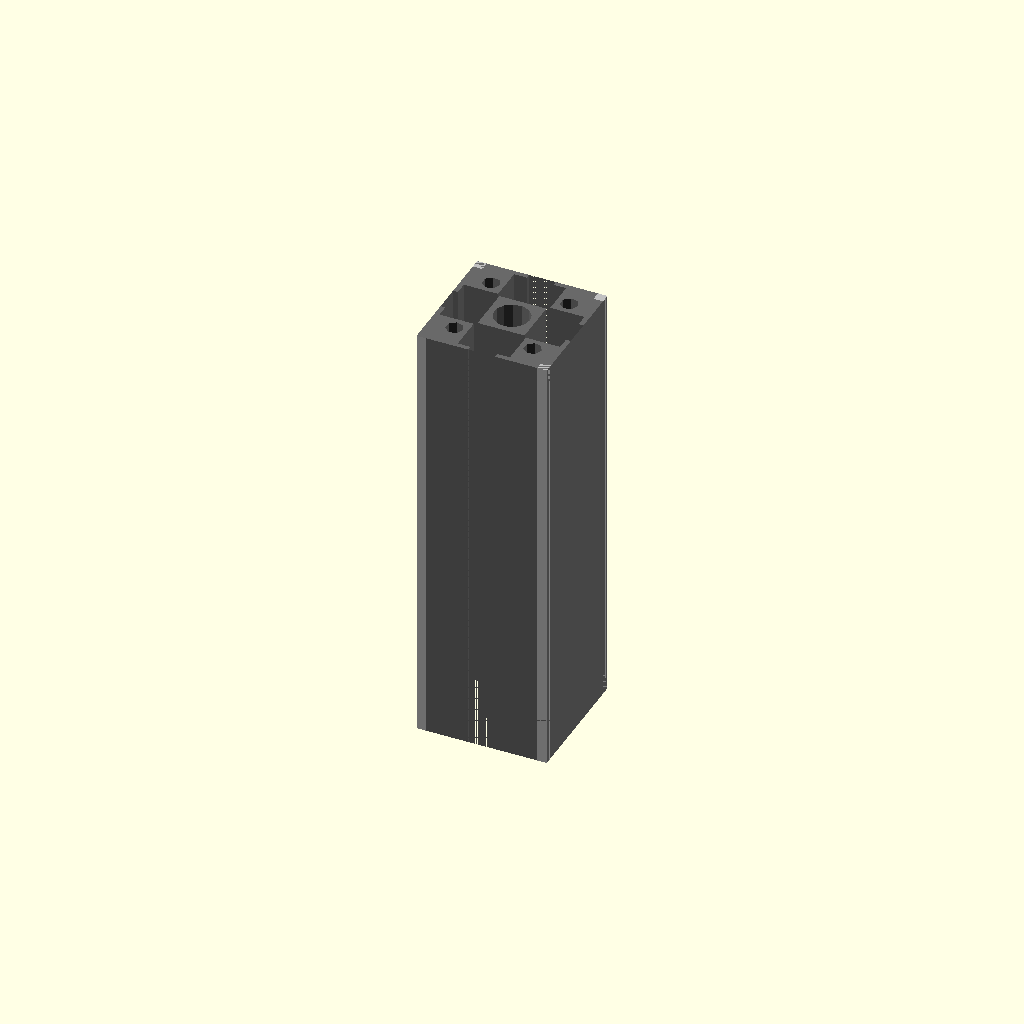
Cell 1 — every parameter at its default value.
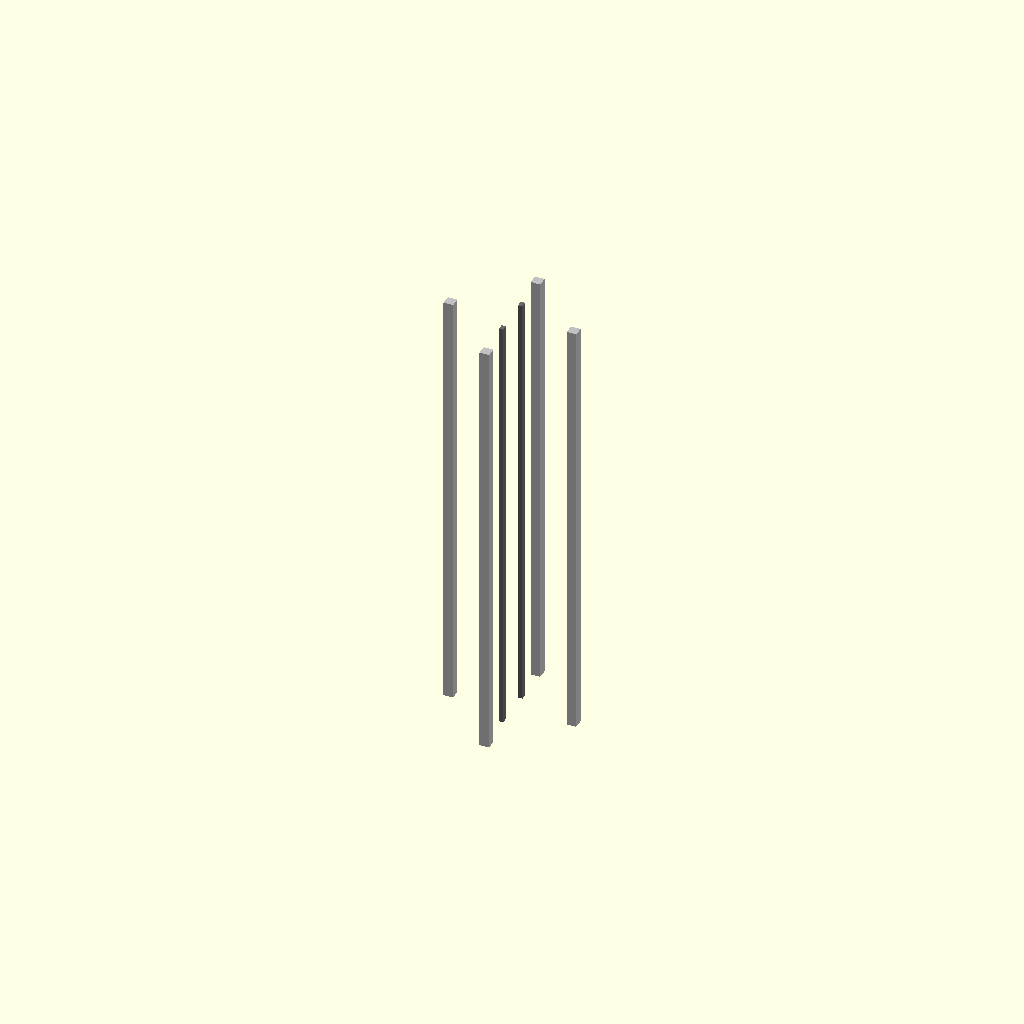
Cell 2: profile_width_mm = 1 (everything else at default).
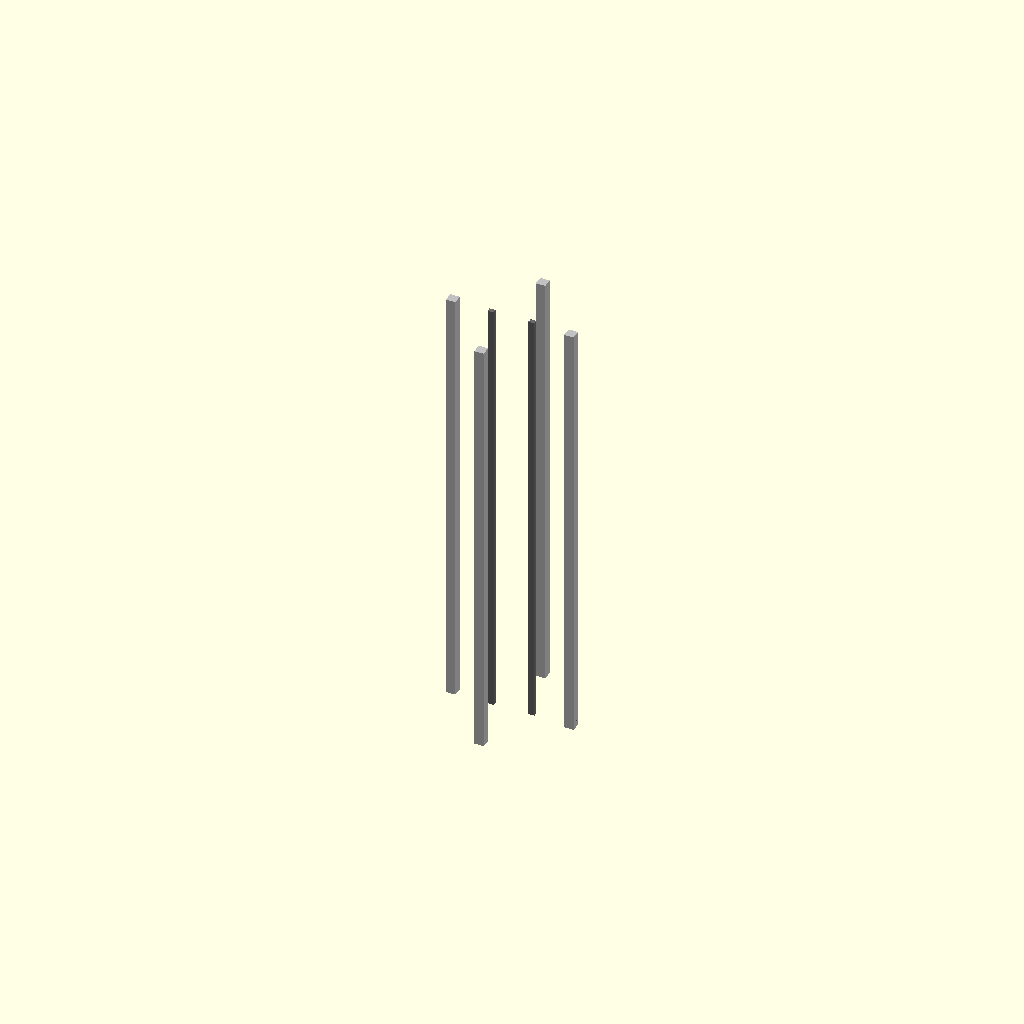
Cell 3 — profile_height_mm set to 1, the other parameters unchanged.
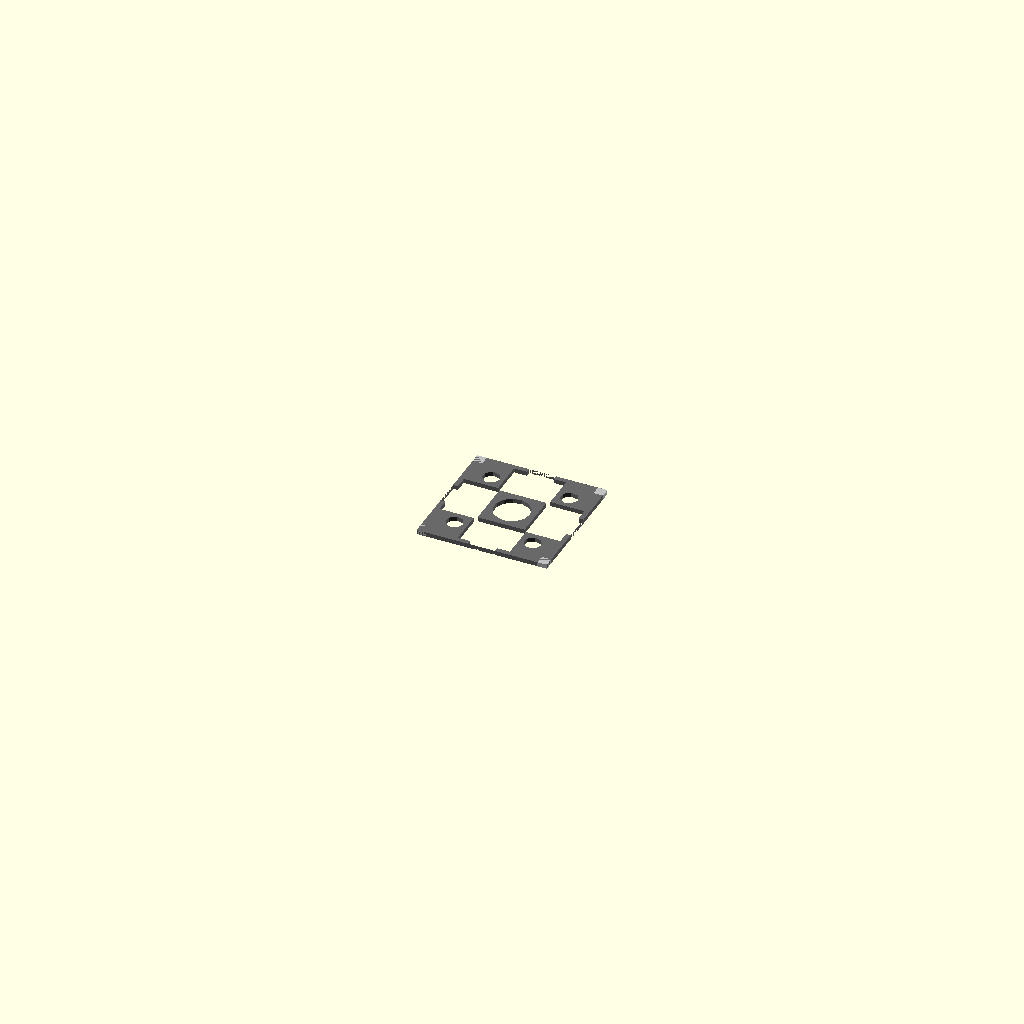
Cell 4: the same model with length_mm = 1.
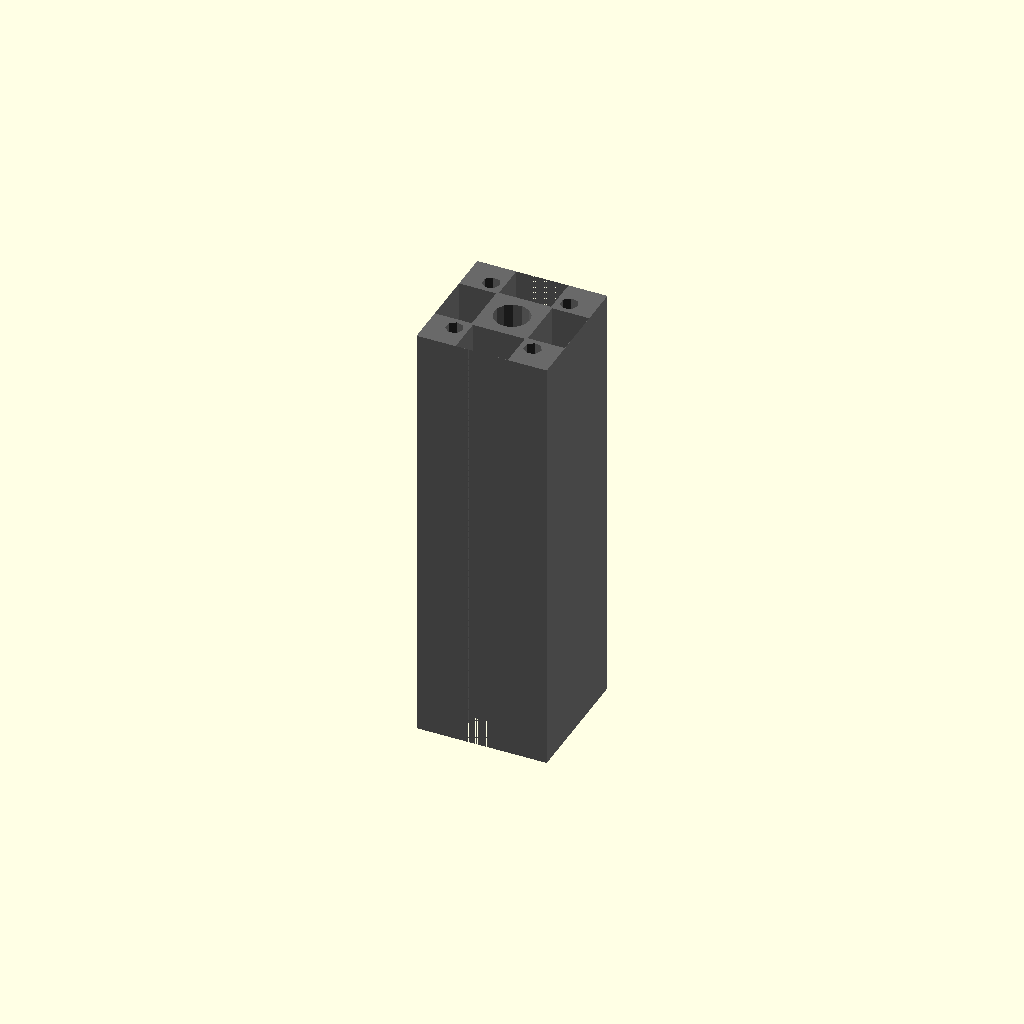
Cell 5: the same model with wall_thickness_mm = 0.1.
All cells are drawn from one camera (rotation 55°, 0°, 25°, orthographic, colour scheme Cornfield), so only the parameter changes between them.
Source of the model, results/craft/scad/extrusion__E3030.scad:
// Parameters
profile_width_mm = 30; //[15:60:1]
profile_height_mm = 30; //[15:60:1]
length_mm = 100; //[50:200:1]
wall_thickness_mm = 2.2; //[1.1:4.4:0.1]
slot_opening_mm = 6.2; //[3.1:12.4:0.1]
slot_depth_mm = 7.5; //[3.5:14:0.1]
slot_cavity_width_mm = 12.0; //[6:24:0.1]
center_bore_d_mm = 8.2; //[4:16:0.1]
web_thickness_mm = 2.4; //[1.2:5:0.1]
corner_relief_d_mm = 4.0; //[2:8:0.1]
corner_relief_offset_mm = 6.0; //[3:12:0.1]
overlap_mm = 1.0; //[0.5:2.0:0.1]

// E3030 - complete geometry
module extrusion() {
  color("Silver") {
    difference() {
      // Main extrusion body
      cube([profile_width_mm, profile_height_mm, length_mm], center=true);
      
      // T-slot channels
      union() {
        translate([profile_width_mm/2 - (slot_depth_mm + overlap_mm)/2, 0, 0])
          cube([slot_depth_mm + overlap_mm, slot_opening_mm, length_mm + 2*overlap_mm], center=true);
        translate([profile_width_mm/2 - (slot_depth_mm + overlap_mm)/2 - wall_thickness_mm/2, 0, 0])
          cube([slot_depth_mm + overlap_mm, slot_cavity_width_mm, length_mm + 2*overlap_mm], center=true);
        translate([-profile_width_mm/2 + (slot_depth_mm + overlap_mm)/2, 0, 0])
          cube([slot_depth_mm + overlap_mm, slot_opening_mm, length_mm + 2*overlap_mm], center=true);
        translate([-profile_width_mm/2 + (slot_depth_mm + overlap_mm)/2 + wall_thickness_mm/2, 0, 0])
          cube([slot_depth_mm + overlap_mm, slot_cavity_width_mm, length_mm + 2*overlap_mm], center=true);
        translate([0, profile_height_mm/2 - (slot_depth_mm + overlap_mm)/2, 0])
          cube([slot_opening_mm, slot_depth_mm + overlap_mm, length_mm + 2*overlap_mm], center=true);
        translate([0, profile_height_mm/2 - (slot_depth_mm + overlap_mm)/2 - wall_thickness_mm/2, 0])
          cube([slot_cavity_width_mm, slot_depth_mm + overlap_mm, length_mm + 2*overlap_mm], center=true);
        translate([0, -profile_height_mm/2 + (slot_depth_mm + overlap_mm)/2, 0])
          cube([slot_opening_mm, slot_depth_mm + overlap_mm, length_mm + 2*overlap_mm], center=true);
        translate([0, -profile_height_mm/2 + (slot_depth_mm + overlap_mm)/2 + wall_thickness_mm/2, 0])
          cube([slot_cavity_width_mm, slot_depth_mm + overlap_mm, length_mm + 2*overlap_mm], center=true);
      }
      
      // Center bore
      translate([0, 0, 0])
        cylinder(r=center_bore_d_mm/2, h=length_mm + 2*overlap_mm, center=true);
      
      // Corner reliefs
      union() {
        translate([profile_width_mm/2 - corner_relief_offset_mm, profile_height_mm/2 - corner_relief_offset_mm, 0])
          cylinder(r=corner_relief_d_mm/2, h=length_mm + 2*overlap_mm, center=true);
        translate([-profile_width_mm/2 + corner_relief_offset_mm, profile_height_mm/2 - corner_relief_offset_mm, 0])
          cylinder(r=corner_relief_d_mm/2, h=length_mm + 2*overlap_mm, center=true);
        translate([-profile_width_mm/2 + corner_relief_offset_mm, -profile_height_mm/2 + corner_relief_offset_mm, 0])
          cylinder(r=corner_relief_d_mm/2, h=length_mm + 2*overlap_mm, center=true);
        translate([profile_width_mm/2 - corner_relief_offset_mm, -profile_height_mm/2 + corner_relief_offset_mm, 0])
          cylinder(r=corner_relief_d_mm/2, h=length_mm + 2*overlap_mm, center=true);
      }
    }
  }
}

// Extrusion Cross Section - complete geometry
module extrusion_cross_section() {
  color("DimGray") {
    difference() {
      // Main extrusion body
      cube([profile_width_mm, profile_height_mm, length_mm], center=true);
      
      // T-slot channels
      union() {
        translate([profile_width_mm/2 - (slot_depth_mm + overlap_mm)/2, 0, 0])
          cube([slot_depth_mm + overlap_mm, slot_opening_mm, length_mm + 2*overlap_mm], center=true);
        translate([profile_width_mm/2 - (slot_depth_mm + overlap_mm)/2 - wall_thickness_mm/2, 0, 0])
          cube([slot_depth_mm + overlap_mm, slot_cavity_width_mm, length_mm + 2*overlap_mm], center=true);
        translate([-profile_width_mm/2 + (slot_depth_mm + overlap_mm)/2, 0, 0])
          cube([slot_depth_mm + overlap_mm, slot_opening_mm, length_mm + 2*overlap_mm], center=true);
        translate([-profile_width_mm/2 + (slot_depth_mm + overlap_mm)/2 + wall_thickness_mm/2, 0, 0])
          cube([slot_depth_mm + overlap_mm, slot_cavity_width_mm, length_mm + 2*overlap_mm], center=true);
        translate([0, profile_height_mm/2 - (slot_depth_mm + overlap_mm)/2, 0])
          cube([slot_opening_mm, slot_depth_mm + overlap_mm, length_mm + 2*overlap_mm], center=true);
        translate([0, profile_height_mm/2 - (slot_depth_mm + overlap_mm)/2 - wall_thickness_mm/2, 0])
          cube([slot_cavity_width_mm, slot_depth_mm + overlap_mm, length_mm + 2*overlap_mm], center=true);
        translate([0, -profile_height_mm/2 + (slot_depth_mm + overlap_mm)/2, 0])
          cube([slot_opening_mm, slot_depth_mm + overlap_mm, length_mm + 2*overlap_mm], center=true);
        translate([0, -profile_height_mm/2 + (slot_depth_mm + overlap_mm)/2 + wall_thickness_mm/2, 0])
          cube([slot_cavity_width_mm, slot_depth_mm + overlap_mm, length_mm + 2*overlap_mm], center=true);
      }
      
      // Center bore
      translate([0, 0, 0])
        cylinder(r=center_bore_d_mm/2, h=length_mm + 2*overlap_mm, center=true);
      
      // Corner reliefs
      union() {
        translate([profile_width_mm/2 - corner_relief_offset_mm, profile_height_mm/2 - corner_relief_offset_mm, 0])
          cylinder(r=corner_relief_d_mm/2, h=length_mm + 2*overlap_mm, center=true);
        translate([-profile_width_mm/2 + corner_relief_offset_mm, profile_height_mm/2 - corner_relief_offset_mm, 0])
          cylinder(r=corner_relief_d_mm/2, h=length_mm + 2*overlap_mm, center=true);
        translate([-profile_width_mm/2 + corner_relief_offset_mm, -profile_height_mm/2 + corner_relief_offset_mm, 0])
          cylinder(r=corner_relief_d_mm/2, h=length_mm + 2*overlap_mm, center=true);
        translate([profile_width_mm/2 - corner_relief_offset_mm, -profile_height_mm/2 + corner_relief_offset_mm, 0])
          cylinder(r=corner_relief_d_mm/2, h=length_mm + 2*overlap_mm, center=true);
      }
    }
  }
}

// Box Corner Profile Sections - complete geometry
module box_corner_profile_sections() {
  color("Silver") {
    union() {
      box_corner_profile_section();
      rotate([0, 0, 90]) box_corner_profile_section();
      rotate([0, 0, 180]) box_corner_profile_section();
      rotate([0, 0, 270]) box_corner_profile_section();
    }
  }
}

// Box Corner Profile Section - complete geometry
module box_corner_profile_section() {
  color("Silver") {
    translate([profile_width_mm/2 - wall_thickness_mm/2, profile_height_mm/2 - wall_thickness_mm/2, 0])
      cube([wall_thickness_mm, wall_thickness_mm, length_mm], center=true);
  }
}

// Assembly
module assembly() {
  extrusion();
  translate([0, 0, 0]) extrusion_cross_section();
  translate([0, 0, 0]) box_corner_profile_sections();
}

assembly();
Parameter table extracted from the source (name, type, default, range or options):
profile_width_mm: number, default 30, range 1 to 15, step 60
profile_height_mm: number, default 30, range 1 to 15, step 60
length_mm: number, default 100, range 1 to 50, step 200
wall_thickness_mm: number, default 2.2, range 0.1 to 1.1, step 4.4
slot_opening_mm: number, default 6.2, range 0.1 to 3.1, step 12.4
slot_depth_mm: number, default 7.5, range 0.1 to 3.5, step 14
slot_cavity_width_mm: number, default 12, range 0.1 to 6, step 24
center_bore_d_mm: number, default 8.2, range 0.1 to 4, step 16
web_thickness_mm: number, default 2.4, range 0.1 to 1.2, step 5
corner_relief_d_mm: number, default 4, range 0.1 to 2, step 8
corner_relief_offset_mm: number, default 6, range 0.1 to 3, step 12
overlap_mm: number, default 1, range 0.1 to 0.5, step 2
